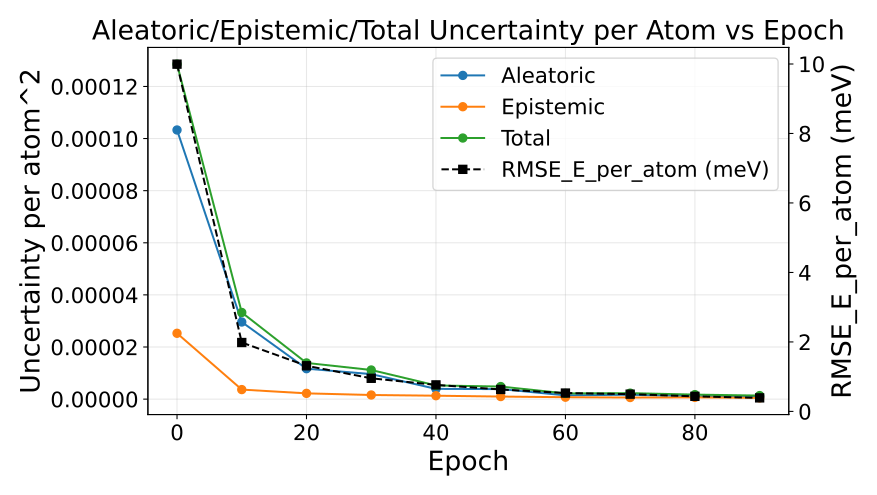

Source data for this figure (header and first rows):
epoch, au_var, eu_var, tu_var, rmse_energy
0, 0.0001033, 2.5266889754561815e-05, 0.0001286, 0.009995
10, 2.9593664416097453e-05, 3.658386357795962e-06, 3.325205058335996e-05, 0.001983
20, 1.1676601809870136e-05, 2.2105125889055445e-06, 1.388711440267798e-05, 0.001314
30, 9.592788223039861e-06, 1.5843820785377715e-06, 1.1177170340727116e-05, 0.000953
40, 3.934126728859155e-06, 1.311463574379701e-06, 5.245590309493764e-06, 0.0007633
50, 3.846231262019728e-06, 9.809482043191764e-07, 4.827179511238455e-06, 0.0006315
60, 1.4524100974682597e-06, 7.356607443895768e-07, 2.188070854634816e-06, 0.0005285
70, 1.6826369664471485e-06, 6.131256371439519e-07, 2.2957625847311647e-06, 0.0004965
80, 1.0657152445190832e-06, 6.646006265864202e-07, 1.7303158740816116e-06, 0.0004335
90, 8.829544977572822e-07, 4.799299032617554e-07, 1.3628844047673283e-06, 0.0003898
